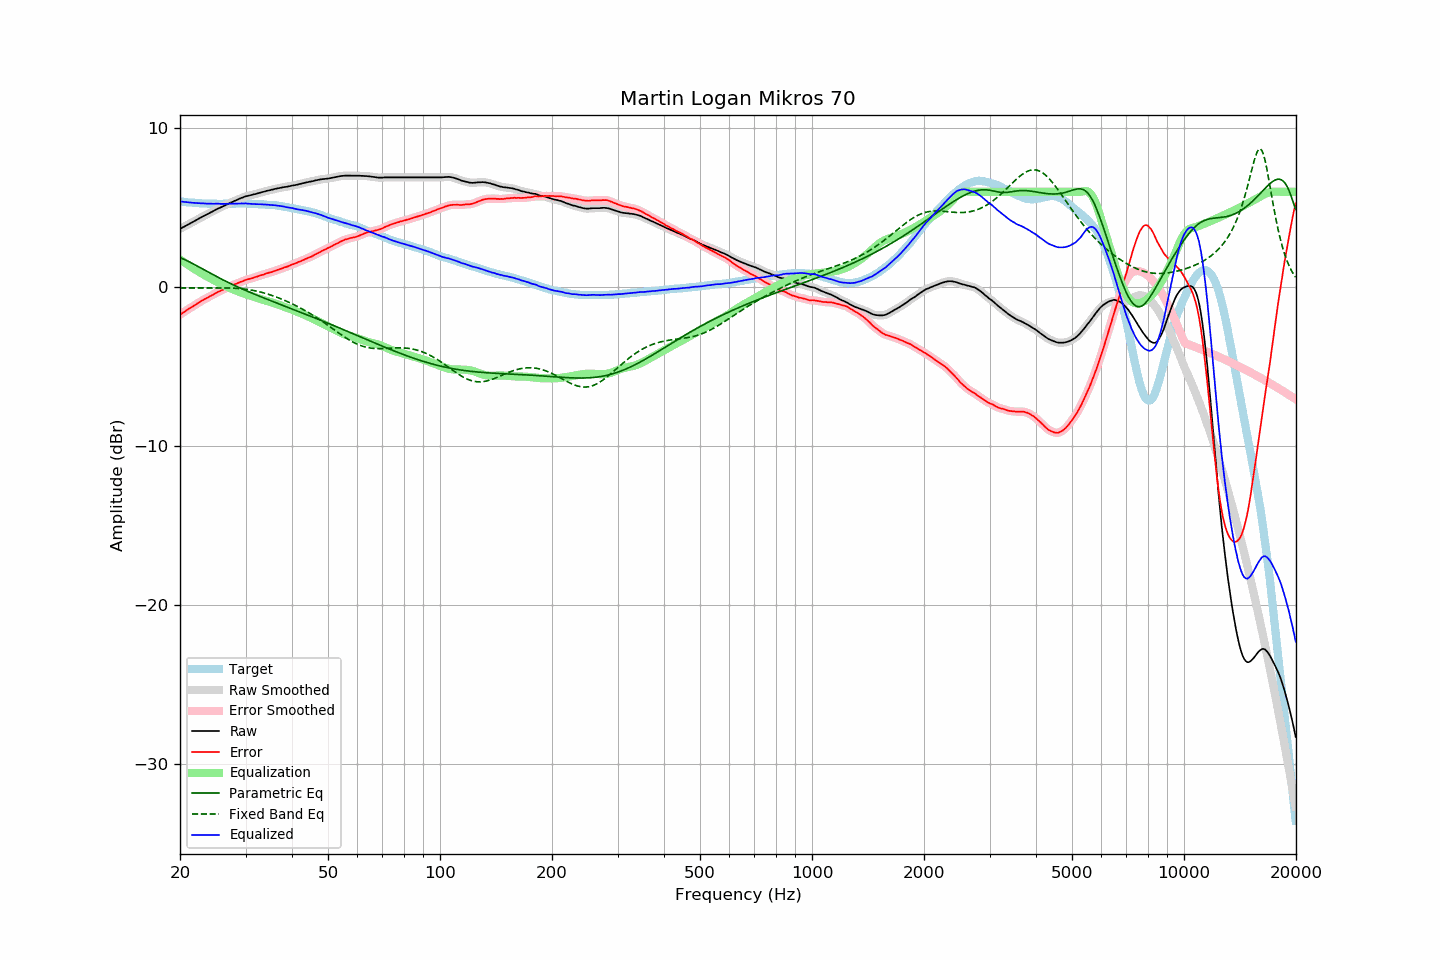

Values plotted in this chart, from the file beside it:
frequency, raw, error, smoothed, error_smoothed, equalization, parametric_eq, fixed_band_eq, equalized_raw, equalized_smoothed, target
20.00, 3.66, -1.73, 3.66, -1.73, 1.73, 1.86, -0.05, 5.39, 5.39, 5.40
20.20, 3.72, -1.66, 3.72, -1.67, 1.66, 1.82, -0.05, 5.39, 5.38, 5.39
20.40, 3.77, -1.60, 3.78, -1.60, 1.60, 1.78, -0.05, 5.37, 5.37, 5.37
20.61, 3.83, -1.53, 3.83, -1.53, 1.53, 1.73, -0.05, 5.36, 5.36, 5.36
20.81, 3.88, -1.46, 3.88, -1.46, 1.47, 1.68, -0.05, 5.35, 5.35, 5.34
21.02, 3.94, -1.39, 3.94, -1.40, 1.40, 1.63, -0.05, 5.34, 5.34, 5.33
21.23, 3.99, -1.33, 4.00, -1.33, 1.34, 1.58, -0.05, 5.33, 5.33, 5.32
21.44, 4.05, -1.28, 4.05, -1.27, 1.27, 1.53, -0.05, 5.32, 5.32, 5.33
21.66, 4.10, -1.21, 4.11, -1.21, 1.21, 1.48, -0.05, 5.31, 5.31, 5.31
21.87, 4.16, -1.15, 4.16, -1.15, 1.14, 1.42, -0.05, 5.31, 5.30, 5.31
22.09, 4.21, -1.08, 4.22, -1.08, 1.08, 1.37, -0.05, 5.29, 5.30, 5.29
22.31, 4.27, -1.02, 4.27, -1.02, 1.02, 1.31, -0.05, 5.29, 5.29, 5.29
22.54, 4.33, -0.95, 4.33, -0.95, 0.95, 1.26, -0.05, 5.29, 5.28, 5.28
22.76, 4.38, -0.90, 4.39, -0.89, 0.89, 1.20, -0.04, 5.28, 5.28, 5.28
22.99, 4.44, -0.83, 4.44, -0.83, 0.83, 1.15, -0.04, 5.28, 5.27, 5.27
23.22, 4.49, -0.77, 4.49, -0.77, 0.77, 1.09, -0.04, 5.27, 5.27, 5.26
23.45, 4.54, -0.73, 4.54, -0.72, 0.72, 1.04, -0.04, 5.26, 5.26, 5.27
23.69, 4.59, -0.67, 4.59, -0.66, 0.66, 0.98, -0.04, 5.26, 5.26, 5.26
23.92, 4.64, -0.60, 4.65, -0.61, 0.61, 0.92, -0.04, 5.25, 5.25, 5.25
24.16, 4.70, -0.55, 4.70, -0.55, 0.55, 0.87, -0.04, 5.26, 5.25, 5.26
24.40, 4.75, -0.50, 4.75, -0.50, 0.50, 0.81, -0.04, 5.25, 5.25, 5.26
24.65, 4.80, -0.45, 4.81, -0.45, 0.44, 0.76, -0.04, 5.25, 5.25, 5.26
24.89, 4.86, -0.39, 4.86, -0.39, 0.39, 0.71, -0.04, 5.26, 5.25, 5.25
25.14, 4.91, -0.33, 4.91, -0.33, 0.34, 0.65, -0.04, 5.25, 5.25, 5.24
25.39, 4.96, -0.28, 4.96, -0.28, 0.29, 0.60, -0.04, 5.25, 5.25, 5.24
25.65, 5.00, -0.24, 5.01, -0.24, 0.24, 0.55, -0.04, 5.24, 5.24, 5.24
25.91, 5.05, -0.19, 5.05, -0.19, 0.19, 0.50, -0.04, 5.24, 5.24, 5.24
26.16, 5.10, -0.15, 5.10, -0.15, 0.14, 0.45, -0.04, 5.24, 5.24, 5.25
26.43, 5.15, -0.10, 5.15, -0.10, 0.09, 0.40, -0.05, 5.24, 5.24, 5.25
26.69, 5.20, -0.05, 5.20, -0.05, 0.04, 0.35, -0.05, 5.25, 5.25, 5.25
26.96, 5.25, 0.00, 5.25, 0.01, -0.00, 0.30, -0.05, 5.25, 5.25, 5.25
27.23, 5.30, 0.06, 5.30, 0.05, -0.05, 0.25, -0.05, 5.26, 5.25, 5.25
27.50, 5.34, 0.10, 5.34, 0.10, -0.09, 0.20, -0.06, 5.25, 5.25, 5.25
27.77, 5.38, 0.13, 5.39, 0.14, -0.14, 0.15, -0.06, 5.25, 5.25, 5.25
28.05, 5.43, 0.18, 5.43, 0.18, -0.18, 0.10, -0.07, 5.26, 5.25, 5.25
28.33, 5.47, 0.21, 5.48, 0.22, -0.22, 0.06, -0.07, 5.25, 5.26, 5.26
28.62, 5.52, 0.26, 5.52, 0.26, -0.26, 0.01, -0.08, 5.26, 5.26, 5.26
28.90, 5.56, 0.29, 5.57, 0.30, -0.30, -0.04, -0.09, 5.26, 5.26, 5.27
29.19, 5.61, 0.35, 5.61, 0.34, -0.34, -0.08, -0.10, 5.27, 5.27, 5.27
29.48, 5.64, 0.38, 5.65, 0.38, -0.38, -0.13, -0.11, 5.26, 5.27, 5.27
29.78, 5.68, 0.42, 5.69, 0.42, -0.42, -0.17, -0.12, 5.27, 5.27, 5.26
30.08, 5.72, 0.46, 5.72, 0.46, -0.45, -0.21, -0.13, 5.27, 5.26, 5.26
30.38, 5.74, 0.49, 5.74, 0.49, -0.48, -0.26, -0.15, 5.26, 5.26, 5.25
30.68, 5.76, 0.51, 5.77, 0.52, -0.51, -0.30, -0.16, 5.25, 5.25, 5.25
30.99, 5.79, 0.54, 5.79, 0.54, -0.55, -0.34, -0.18, 5.25, 5.24, 5.25
31.30, 5.81, 0.57, 5.81, 0.57, -0.58, -0.39, -0.20, 5.24, 5.24, 5.25
31.61, 5.84, 0.60, 5.84, 0.60, -0.61, -0.43, -0.22, 5.24, 5.23, 5.24
31.93, 5.86, 0.64, 5.87, 0.63, -0.64, -0.47, -0.24, 5.23, 5.23, 5.22
32.24, 5.89, 0.66, 5.89, 0.67, -0.67, -0.51, -0.26, 5.23, 5.23, 5.23
32.57, 5.92, 0.71, 5.92, 0.70, -0.70, -0.55, -0.28, 5.22, 5.22, 5.22
32.89, 5.95, 0.74, 5.95, 0.74, -0.74, -0.59, -0.31, 5.22, 5.22, 5.22
33.22, 5.98, 0.77, 5.98, 0.77, -0.77, -0.63, -0.33, 5.21, 5.21, 5.21
33.55, 6.00, 0.79, 6.01, 0.80, -0.80, -0.67, -0.36, 5.20, 5.21, 5.21
33.89, 6.03, 0.84, 6.03, 0.84, -0.83, -0.71, -0.39, 5.20, 5.20, 5.20
34.23, 6.06, 0.88, 6.06, 0.87, -0.87, -0.75, -0.42, 5.20, 5.19, 5.19
34.57, 6.08, 0.90, 6.08, 0.90, -0.90, -0.79, -0.45, 5.19, 5.19, 5.18
34.92, 6.10, 0.93, 6.11, 0.93, -0.93, -0.83, -0.48, 5.17, 5.18, 5.17
35.27, 6.13, 0.95, 6.13, 0.96, -0.96, -0.87, -0.52, 5.17, 5.17, 5.19
35.62, 6.15, 0.99, 6.16, 0.99, -0.99, -0.91, -0.55, 5.16, 5.16, 5.16
35.97, 6.18, 1.02, 6.18, 1.02, -1.03, -0.95, -0.59, 5.16, 5.15, 5.16
... 635 more rows
